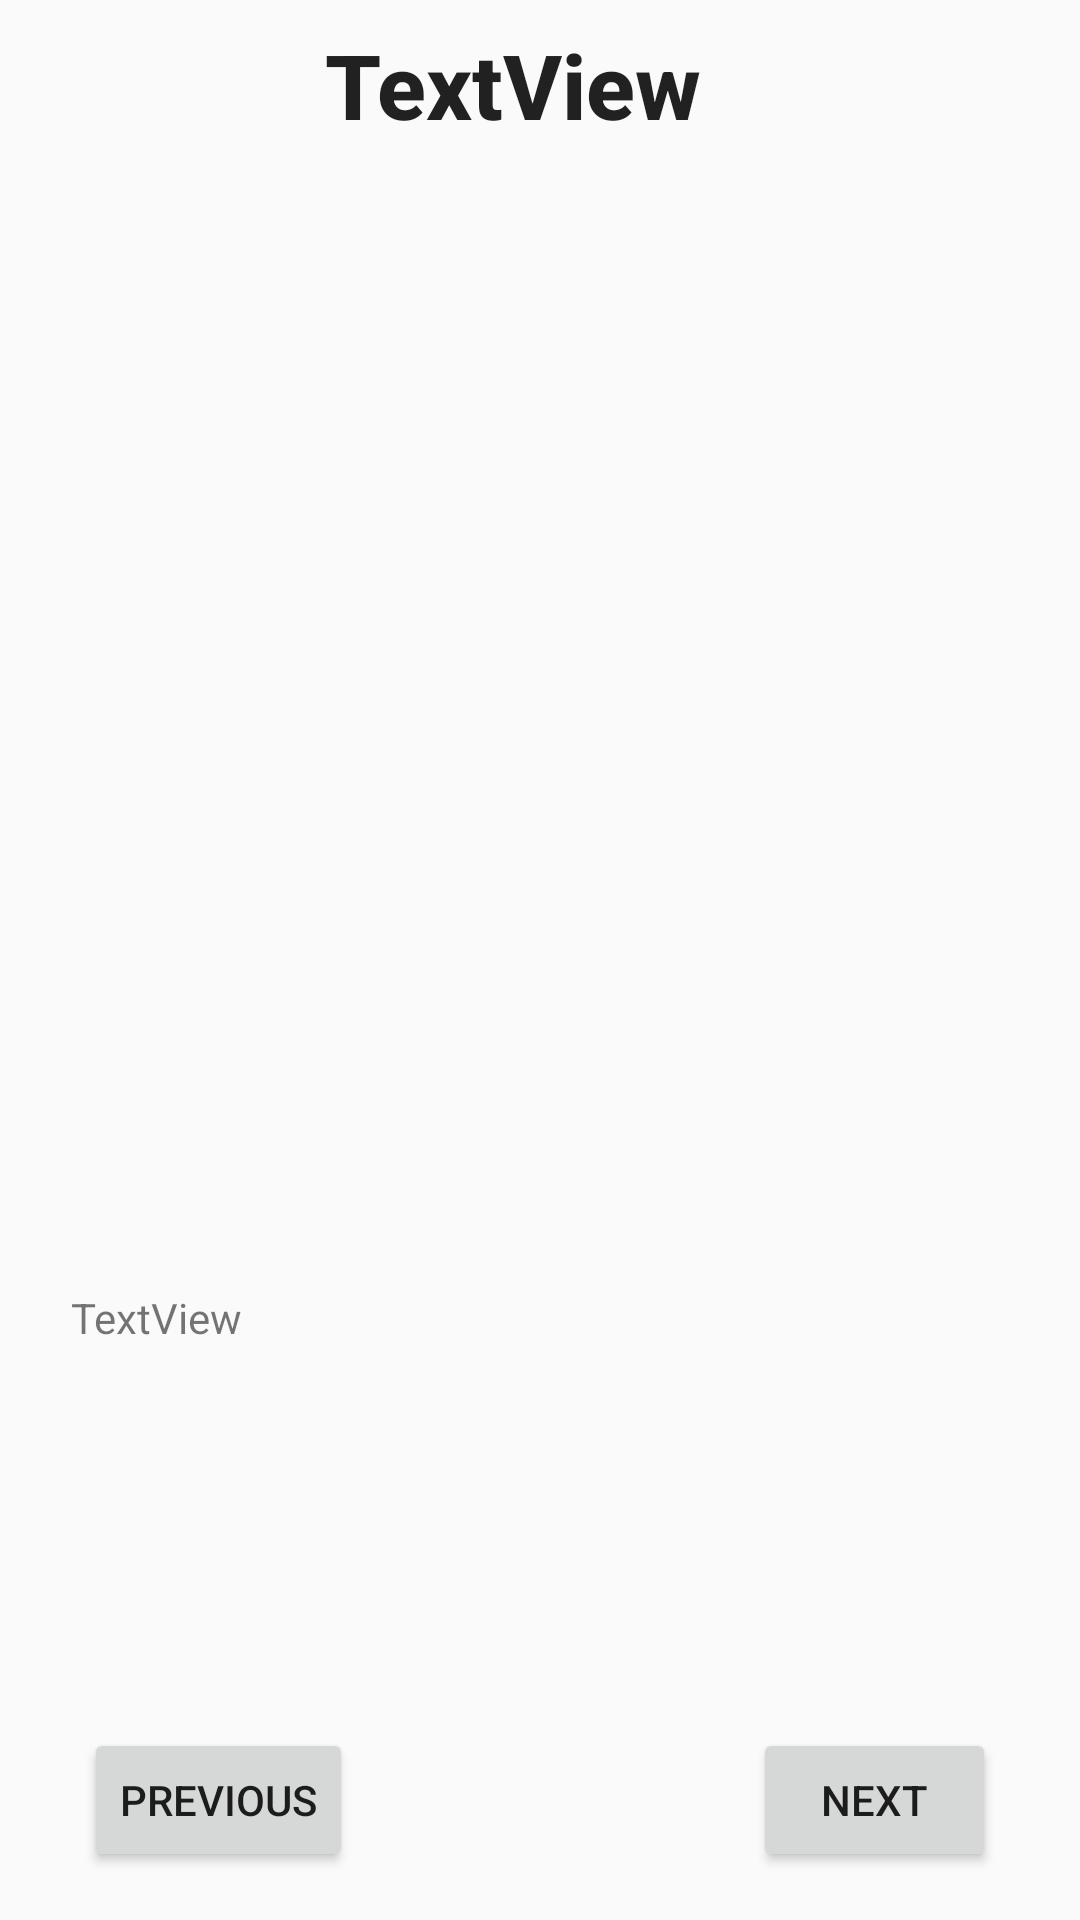

Produce the Android XML layout that renders to this screen, including the resource entries it uses.
<!-- AndroidManifest.xml: application theme AppTheme -->
<!-- res/layout/activity_invited.xml -->
<?xml version="1.0" encoding="utf-8"?>
<android.support.constraint.ConstraintLayout xmlns:android="http://schemas.android.com/apk/res/android"
    xmlns:app="http://schemas.android.com/apk/res-auto"
    xmlns:tools="http://schemas.android.com/tools"
    android:layout_width="match_parent"
    android:layout_height="match_parent"
    tools:context="batracorp.rateflix.InvitedActivity">

    <ImageView
        android:id="@+id/MovieImageView"
        android:layout_width="383dp"
        android:layout_height="347dp"
        android:layout_marginTop="8dp"
        android:adjustViewBounds="true"
        android:scaleType="fitCenter"
        app:layout_constraintTop_toBottomOf="@+id/MovieTitle"
        app:srcCompat="@mipmap/ic_launcher"
        tools:layout_editor_absoluteX="1dp" />

    <TextView
        android:id="@+id/MovieTitle"
        android:layout_width="wrap_content"
        android:layout_height="wrap_content"
        android:layout_marginEnd="8dp"
        android:layout_marginStart="8dp"
        android:layout_marginTop="8dp"
        android:text="TextView"
        android:textAppearance="@style/TextAppearance.AppCompat.Title"
        android:textSize="30sp"
        android:textStyle="bold"
        app:layout_constraintEnd_toEndOf="parent"
        app:layout_constraintHorizontal_bias="0.46"
        app:layout_constraintStart_toStartOf="parent"
        app:layout_constraintTop_toTopOf="parent" />

    <TextView
        android:id="@+id/MovieDescription"
        android:layout_width="313dp"
        android:layout_height="67dp"
        android:layout_marginBottom="8dp"
        android:layout_marginEnd="8dp"
        android:layout_marginStart="8dp"
        android:layout_marginTop="16dp"
        android:text="TextView"
        app:layout_constraintBottom_toTopOf="@+id/NextButton"
        app:layout_constraintEnd_toEndOf="parent"
        app:layout_constraintHorizontal_bias="0.509"
        app:layout_constraintStart_toStartOf="parent"
        app:layout_constraintTop_toBottomOf="@+id/MovieImageView"
        app:layout_constraintVertical_bias="0.125" />

    <Button
        android:id="@+id/NextButton"
        android:layout_width="81dp"
        android:layout_height="wrap_content"
        android:layout_marginBottom="16dp"
        android:layout_marginEnd="28dp"
        android:text="Next"
        app:layout_constraintBottom_toBottomOf="parent"
        app:layout_constraintEnd_toEndOf="parent" />

    <Button
        android:id="@+id/PreviousButton"
        android:layout_width="wrap_content"
        android:layout_height="wrap_content"
        android:layout_marginBottom="16dp"
        android:layout_marginStart="28dp"
        android:text="Previous"
        app:layout_constraintBottom_toBottomOf="parent"
        app:layout_constraintStart_toStartOf="parent" />

</android.support.constraint.ConstraintLayout>
<!-- resources referenced by this layout -->
<resources>
  <style name="AppTheme" parent="Theme.AppCompat.Light.NoActionBar">
          
          <item name="colorPrimary">@color/colorPrimary</item>
          <item name="colorPrimaryDark">@color/colorPrimaryDark</item>
          <item name="colorAccent">@color/colorAccent</item>
      </style>
  <!-- not gathered from this repository: default colours our renderer supplied (Android Studio template values) -->
  <color name="colorPrimary">#FF6200EE</color>
  <color name="colorPrimaryDark">#FF3700B3</color>
  <color name="colorAccent">#FF03DAC5</color>
</resources>
